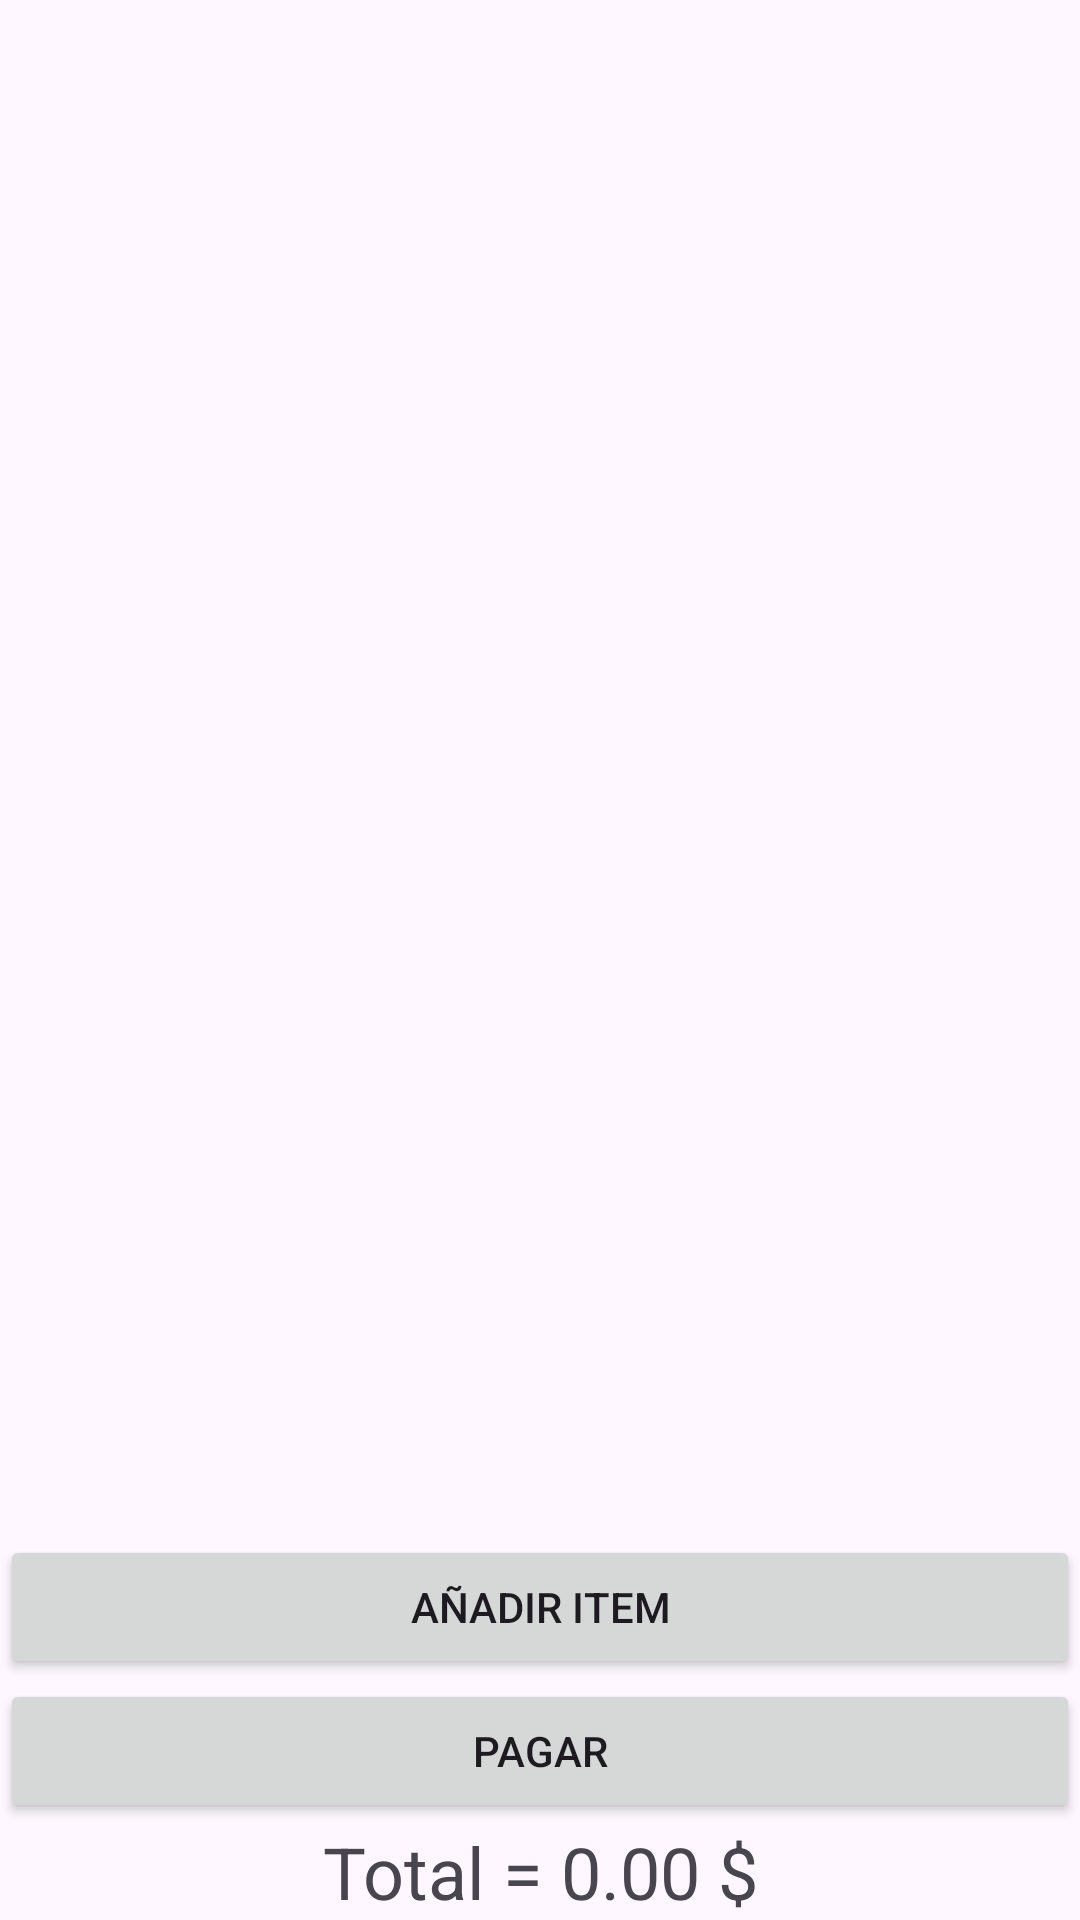

Android layout source for this screen:
<!-- AndroidManifest.xml: application theme Theme.ListaDeCompra -->
<!-- res/layout/activity_main.xml -->
<?xml version="1.0" encoding="utf-8"?>
<LinearLayout
    xmlns:android="http://schemas.android.com/apk/res/android"
    android:layout_width="match_parent"
    android:layout_height="match_parent"
    android:orientation="vertical">

    <androidx.recyclerview.widget.RecyclerView
        android:id="@+id/recyclerView"
        android:layout_width="match_parent"
        android:layout_height="0dp"
        android:layout_weight="1" />

    <Button
        android:id="@+id/addButtonAddItem"
        android:layout_width="match_parent"
        android:layout_height="wrap_content"
        android:text="@string/addButtonAddItem" />

    <Button
        android:id="@+id/payButton"
        android:layout_width="match_parent"
        android:layout_height="wrap_content"
        android:text="@string/payButton" />

    <TextView
        android:id="@+id/totalTextView"
        android:layout_width="match_parent"
        android:layout_height="wrap_content"
        android:text="@string/totalTextView"
        android:gravity="center_horizontal"
        android:textSize="24sp" />
</LinearLayout>
<!-- resources referenced by this layout -->
<resources>
  <string name="addButtonAddItem">Añadir Item</string>
  <string name="payButton">Pagar</string>
  <string name="totalTextView">Total = 0.00 $</string>
  <style name="Theme.ListaDeCompra" parent="Base.Theme.ListaDeCompra" />
  <style name="Base.Theme.ListaDeCompra" parent="Theme.Material3.DayNight.NoActionBar">
          
          
      </style>
</resources>
